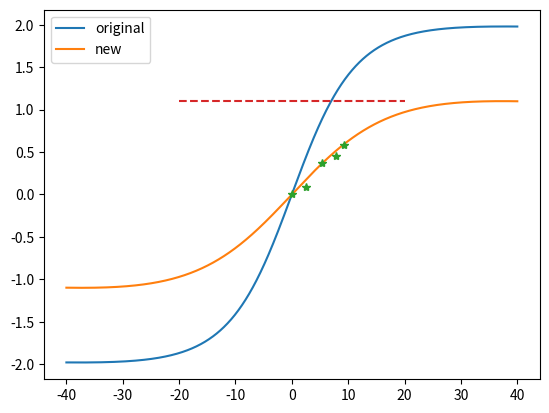

This chart was generated by the following Python code:
# visually test tire curve
import matplotlib.pyplot as plt
import numpy as np
from math import radians,degrees
# slip: slip angle in rad
# output: lateral friction coefficient
def oldoldTireCurve(slip):
    C = 2.80646
    B = 0.51943
    Df = 3.93731*1.5
    Dr = 6.23597
    retval = Df * np.sin( C * np.arctan(B *slip)) 
    return retval

# slip: slip angle in rad
# output: lateral friction coefficient
def oldtireCurve(slip):
    C = 1.3
    B = 12.0/3
    D = 0.66*3
    # C: tail shape
    retval = D * np.sin( C * np.arctan(B *slip)) 
    return retval

def tireCurve(slip):
    C = 1.6
    B = 2.3
    D = 1.1
    # C: tail shape
    retval = D * np.sin( C * np.arctan(B *slip)) 
    return retval

'''
xx = np.linspace(-10.0,10.0)
acc = np.arctan(xx)
plt.plot(xx, acc)
plt.show()
'''

if __name__=="__main__":

    xx = np.linspace(radians(-40),radians(40),1000)
    acc = tireCurve(xx)
    acc_old = oldtireCurve(xx)

    fig = plt.figure()
    ax = fig.gca()
    ax.plot(xx/np.pi*180.0, acc_old, label="original")
    ax.plot(xx/np.pi*180.0, acc,label="new")
    ax.plot([0,9.26,7.75,degrees(0.094),degrees(0.044)],[0,0.58,0.455,0.367,0.093],'*')
    ax.plot([-20,20],[1.1,1.1],'--')
    ax.legend()
    plt.show()

    '''
    xx = np.linspace(-20,20)
    B = 0.714
    C = 1.4
    D = 1.0
    E = -0.2
    y = B * xx - np.arctan(B*xx)
    y2 = B*xx
    plt.plot(xx,y)
    plt.plot(xx,y2)
    plt.show()

    '''
